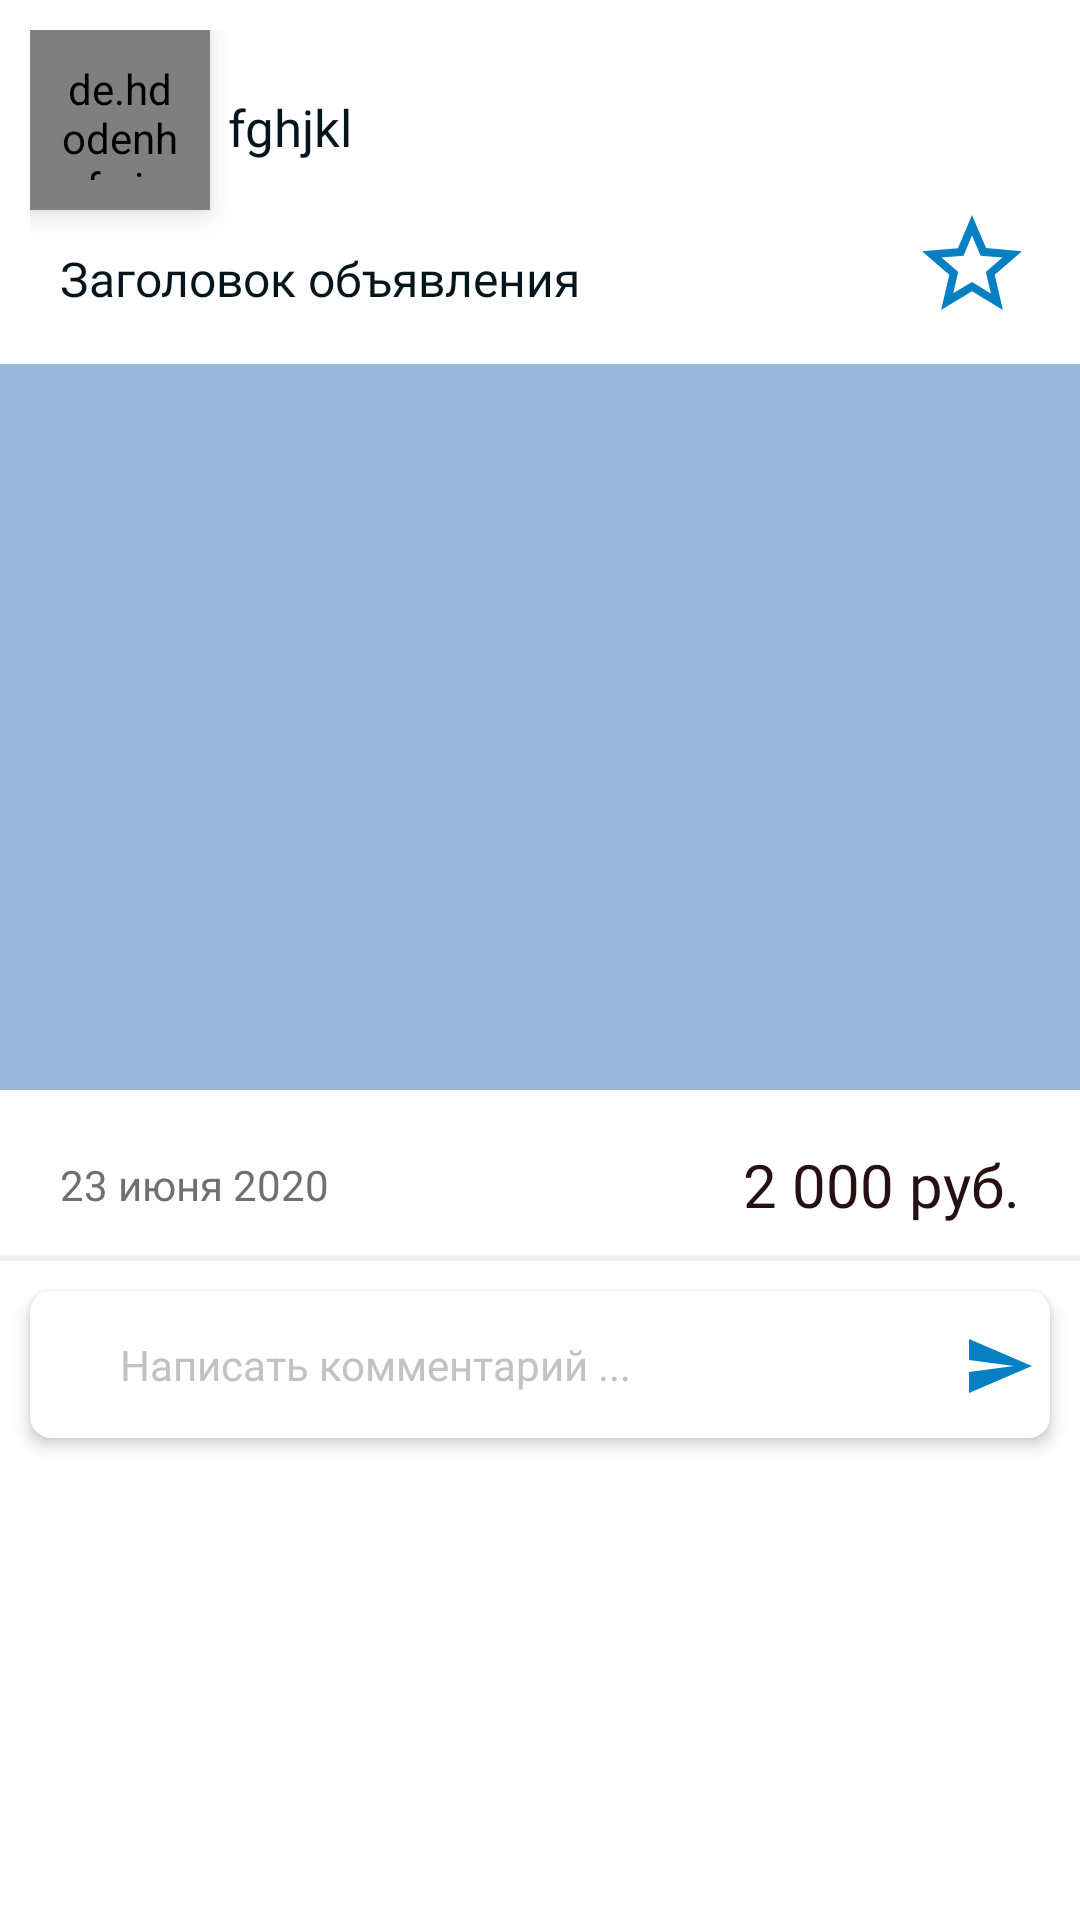

Android layout source for this screen:
<!-- AndroidManifest.xml: application theme KithAppTheme -->
<!-- res/layout/fragment_board_information_comments.xml -->
<?xml version="1.0" encoding="utf-8"?>
<layout xmlns:android="http://schemas.android.com/apk/res/android"
    xmlns:app="http://schemas.android.com/apk/res-auto"
    xmlns:tools="http://schemas.android.com/tools">

    <androidx.core.widget.NestedScrollView
        android:background="@color/colorAccent"
        android:layout_width="match_parent"
        android:layout_height="match_parent">

        <LinearLayout
            android:layout_width="match_parent"
            android:layout_height="wrap_content"
            android:orientation="vertical">

            <RelativeLayout
                android:layout_width="match_parent"
                android:layout_height="wrap_content"
                android:orientation="horizontal"
                android:layout_margin="10dp"
                android:layout_marginEnd="20dp">

                <de.hdodenhof.circleimageview.CircleImageView
                    android:id="@+id/board_info_comment_owner_photo"
                    android:layout_width="60dp"
                    android:layout_height="60dp"
                    android:layout_alignParentTop="true"
                    android:layout_alignParentStart="true"
                    android:elevation="5dp"
                    android:padding="10dp"
                    android:src="@drawable/circle_image_view_photo"
                    android:translationZ="1dp"
                    app:civ_circle_background_color="@color/colorAccent"
                    tools:ignore="MissingConstraints" />

                <TextView
                    android:id="@+id/board_info_comment_owner_name"
                    style="@style/HomeBoardInfoOwnerNameText"
                    android:layout_width="match_parent"
                    android:layout_height="wrap_content"
                    android:layout_alignParentTop="true"
                    android:layout_marginStart="6dp"
                    android:layout_marginTop="21dp"
                    android:layout_toEndOf="@id/board_info_comment_owner_photo"
                    android:text="fghjkl" />

                <CheckBox
                    android:id="@+id/board_info_comment_favorite"
                    android:layout_width="46dp"
                    android:layout_height="46dp"
                    android:layout_marginTop="-5dp"
                    android:button="@drawable/cb_heart_big"
                    android:stateListAnimator="@animator/anim_heart"
                    android:layout_below="@id/board_info_comment_owner_photo"
                    android:layout_alignParentEnd="true" />

                <TextView
                    android:id="@+id/board_info_comment_title"
                    style="@style/HomeBoardInfoTitleText"
                    android:layout_width="match_parent"
                    android:layout_height="wrap_content"
                    android:layout_below="@id/board_info_comment_owner_photo"
                    android:maxLines="1"
                    android:ellipsize="end"
                    android:layout_gravity="center_vertical"
                    android:layout_marginTop="12dp"
                    android:layout_marginStart="10dp"
                    android:layout_marginEnd="5dp"
                    android:layout_toStartOf="@id/board_info_comment_favorite"
                    android:text="Заголовок объявления" />
            </RelativeLayout>










            <RelativeLayout
                android:layout_width="match_parent"
                android:layout_height="242dp"
                android:layout_marginBottom="8dp">

                <androidx.viewpager.widget.ViewPager
                    android:id="@+id/board_info_comment_board_photo"
                    android:layout_width="match_parent"
                    android:layout_height="match_parent"
                    android:background="@color/colorEmptyPhoto"/>

                <LinearLayout
                    android:id="@+id/board_info_comment_dots_slider"
                    android:orientation="horizontal"
                    android:layout_marginBottom="10dp"
                    android:gravity="center_vertical|center_horizontal"
                    android:layout_width="match_parent"
                    android:layout_height="wrap_content"
                    android:layout_alignParentBottom="true"/>
            </RelativeLayout>

            <androidx.constraintlayout.widget.ConstraintLayout
                android:layout_marginStart="20dp"
                android:layout_marginTop="10dp"
                android:layout_marginEnd="20dp"
                android:layout_marginBottom="10dp"
                android:layout_width="match_parent"
                android:layout_height="wrap_content"
                android:orientation="horizontal">

                <TextView
                    android:id="@+id/board_info_comment_create_date"
                    android:layout_width="wrap_content"
                    android:layout_height="wrap_content"
                    style="@style/HomeBoardInfoDateText"
                    android:text="23 июня 2020"
                    app:layout_constraintStart_toStartOf="parent"
                    app:layout_constraintTop_toTopOf="parent"
                    app:layout_constraintBottom_toBottomOf="parent" />

                <TextView
                    android:id="@+id/board_info_comment_price"
                    style="@style/HomeBoardInfoPriceText"
                    android:layout_width="wrap_content"
                    android:layout_height="wrap_content"
                    android:text="2 000 руб."
                    app:layout_constraintEnd_toEndOf="parent"
                    app:layout_constraintTop_toTopOf="parent"
                    app:layout_constraintBottom_toBottomOf="parent" />

            </androidx.constraintlayout.widget.ConstraintLayout>

            <View
                android:layout_width="match_parent"
                android:layout_height="2dp"
                android:background="@color/colorLightGrey" />

            <androidx.cardview.widget.CardView
                android:layout_width="match_parent"
                android:layout_height="wrap_content"
                android:layout_margin="10dp"
                android:padding="10dp"
                android:translationZ="1dp"
                android:elevation="10dp"
                app:cardCornerRadius="7dp"
                app:cardBackgroundColor="@color/colorAccent">

                <RelativeLayout
                    android:layout_width="match_parent"
                    android:layout_height="wrap_content">

                    <EditText
                        android:imeOptions="actionSend"
                        android:inputType="text"
                        android:id="@+id/board_info_comment_add_comment_field"
                        android:layout_width="match_parent"
                        android:layout_height="wrap_content"
                        android:layout_alignParentStart="true"
                        android:layout_alignParentTop="true"
                        android:layout_toStartOf="@id/board_info_comment_button_send"
                        style="@style/FieldEmptyLight"
                        android:hint="Написать комментарий ..." />

                    <ImageView
                        android:id="@+id/board_info_comment_button_send"
                        android:layout_width="wrap_content"
                        android:layout_height="wrap_content"
                        android:layout_alignParentTop="true"
                        android:layout_alignParentEnd="true"
                        android:layout_marginTop="13dp"
                        android:layout_marginEnd="5dp"
                        android:src="@drawable/ic_send"
                        android:tint="@color/colorPrimary" />

                </RelativeLayout>

            </androidx.cardview.widget.CardView>

            <androidx.recyclerview.widget.RecyclerView
                android:id="@+id/board_info_comment_comments_list"
                android:layout_width="match_parent"
                android:layout_height="wrap_content"/>

        </LinearLayout>


    </androidx.core.widget.NestedScrollView>
</layout>
<!-- resources referenced by this layout -->
<resources>
  <color name="colorAccent">#FFFFFF</color>
  <color name="colorEmptyPhoto">#98B9DA</color>
  <color name="colorLightGrey">#eff1f2</color>
  <color name="colorPrimary">#0680C2</color>
  <!-- drawable cb_heart_big (drawable) -->
  <?xml version="1.0" encoding="utf-8"?>
  <selector xmlns:android="http://schemas.android.com/apk/res/android">
      <item android:drawable="@drawable/ic_not_favorite_big" android:state_checked="false" />
      <item android:drawable="@drawable/ic_favorite_big" android:state_checked="true" />
  </selector>
  <!-- drawable circle_image_view_photo (drawable) -->
  <?xml version="1.0" encoding="utf-8"?>
  <selector xmlns:android="http://schemas.android.com/apk/res/android">
  
      <item>
          <shape android:shape="oval">
              <size android:width="100dp" android:height="100dp" />
              <solid android:color="@color/colorAccent" />
          </shape>
      </item>
  
  </selector>
  <!-- drawable ic_send (drawable) -->
  <vector
      xmlns:android="http://schemas.android.com/apk/res/android"
      android:width="24dp"
      android:height="24dp"
      android:viewportWidth="24"
      android:viewportHeight="24">
      <path
          android:fillColor="#FFFFFF"
          android:pathData="M2.01,21L23,12 2.01,3 2,10l15,2 -15,2z" />
  </vector>
  <style name="HomeBoardInfoDateText" parent="Widget.AppCompat.TextView">
          <item name="android:layout_width">wrap_content</item>
          <item name="android:layout_height">wrap_content</item>
          <item name="android:fontFamily">@font/intro_regular</item>
          <item name="android:textAllCaps">false</item>
          <item name="android:textColor">@color/colorGrey</item>
          <item name="android:textSize">14sp</item>
      </style>
  <style name="HomeBoardInfoPriceText" parent="Widget.AppCompat.TextView">
          <item name="android:layout_width">wrap_content</item>
          <item name="android:layout_height">wrap_content</item>
          <item name="android:fontFamily">@font/intro_regular</item>
          <item name="android:textAllCaps">false</item>
          <item name="android:textColor">@color/colorHomeTextPrice</item>
          <item name="android:textSize">20sp</item>
      </style>
  <style name="KithAppTheme" parent="Theme.AppCompat">
          <item name="colorPrimary">@color/colorPrimary</item>
          <item name="colorPrimaryDark">@color/colorPrimary</item>
          <item name="colorAccent">@color/colorPrimary</item>
          <item name="actionBarStyle">@style/KithDarkActionBarTheme</item>
          <item name="android:actionBarStyle">@style/KithDarkActionBarTheme</item>
      </style>
  <!-- drawable ic_favorite_big (drawable) -->
  <vector
      xmlns:android="http://schemas.android.com/apk/res/android"
      android:width="40dp"
      android:height="40dp"
      android:tint="#0680C2"
      android:viewportWidth="24.0"
      android:viewportHeight="24.0">
      <path
          android:fillColor="#0680C2"
          android:pathData="M12,17.27L18.18,21l-1.64,-7.03L22,9.24l-7.19,-0.61L12,2 9.19,8.63 2,9.24l5.46,4.73L5.82,21z" />
  </vector>
  <color name="colorHint">#C2C2C2</color>
  <color name="colorGrey">#707070</color>
  <color name="colorHomeTextCommon">#03151C</color>
  <color name="colorHomeTextPrice">#271011</color>
  <style name="KithDarkActionBarTheme" parent="@style/Widget.AppCompat.Light.ActionBar.Solid.Inverse">
          <item name="background">@color/colorPrimary</item>
          <item name="android:color">@color/colorPrimary</item>
          <item name="titleTextStyle">@style/KithActionBarTitle</item>
          <item name="android:elevation">0dp</item>
          <item name="elevation">0dp</item>
      </style>
  <style name="KithActionBarTitle" parent="@style/TextAppearance.AppCompat.Widget.ActionBar.Title">
          <item name="android:textColor">@color/colorAccent</item>
          <item name="android:fontFamily">@font/intro_regular</item>
      </style>
</resources>
